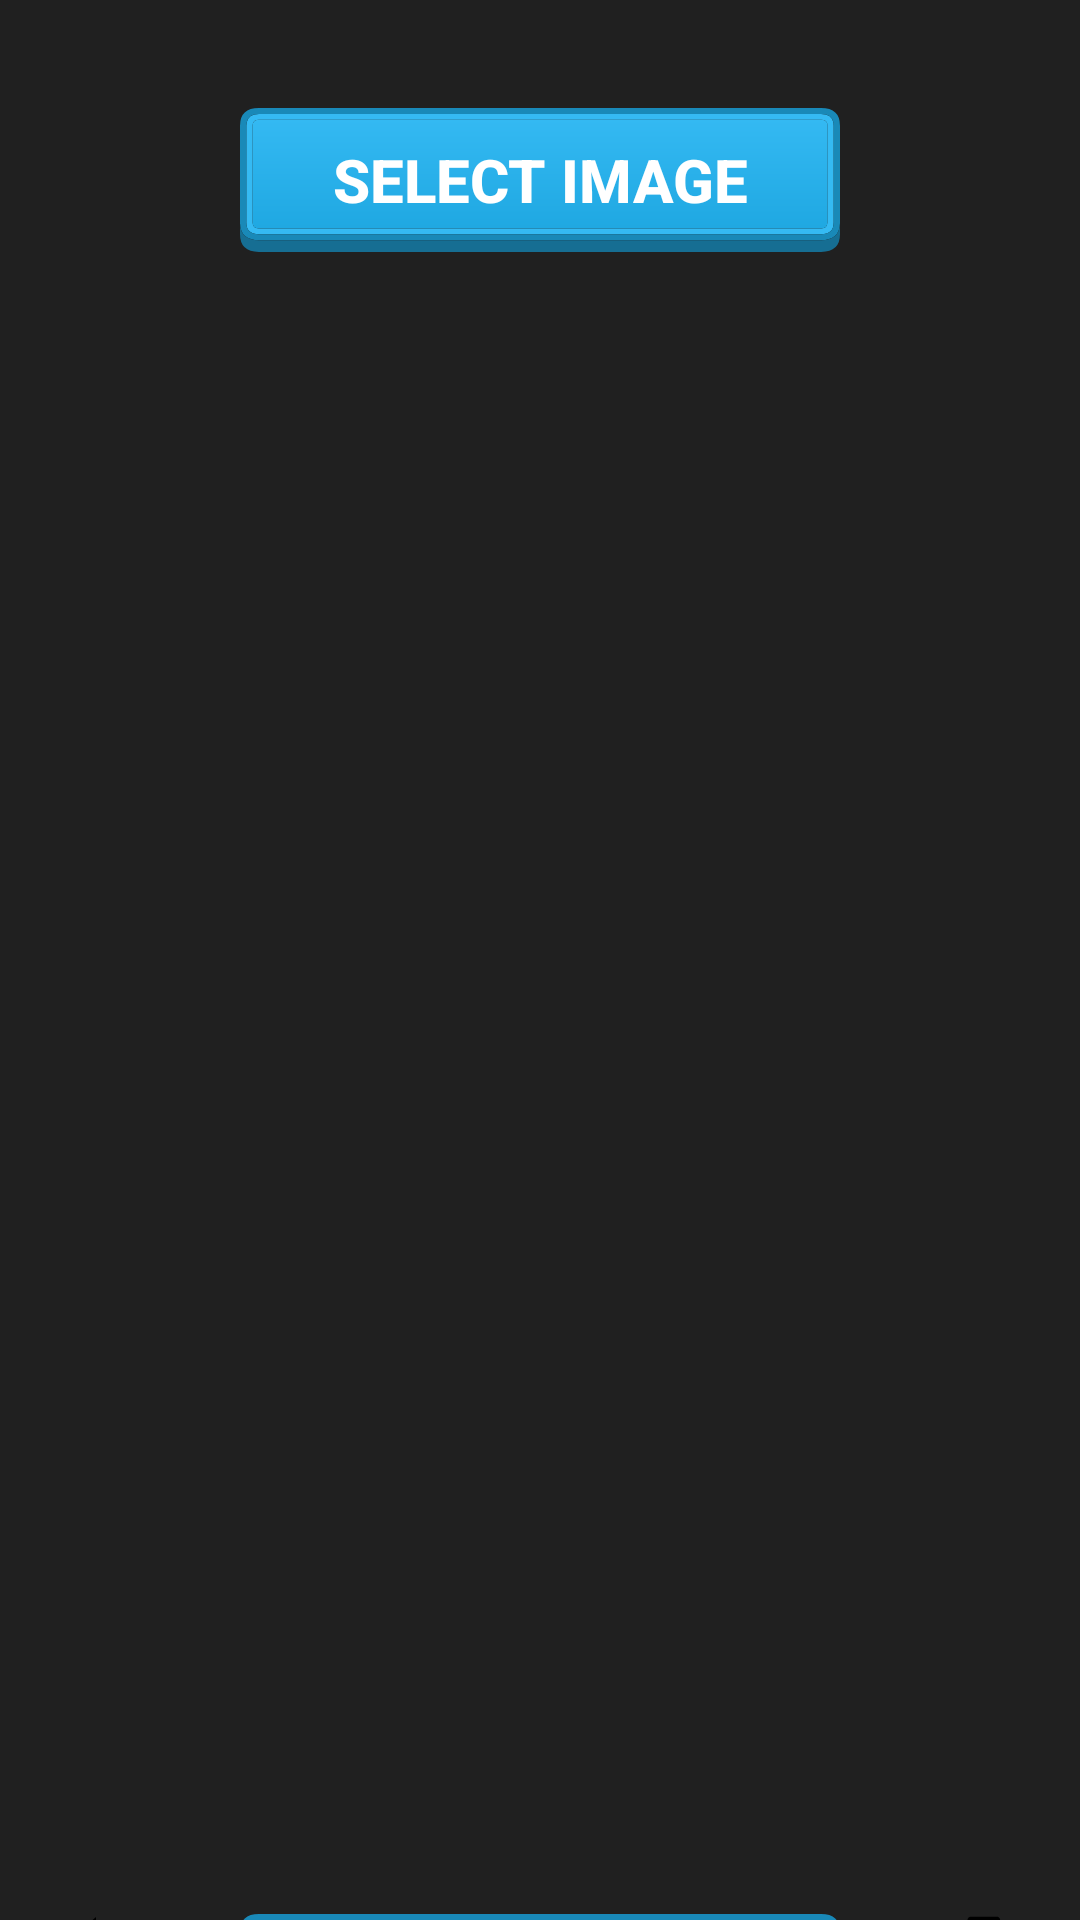

The Android layout XML behind this screen, and the referenced resources:
<!-- AndroidManifest.xml: application theme Theme.GroupGazeDetection -->
<!-- res/layout/activity_single_image.xml -->
<?xml version="1.0" encoding="utf-8"?>
<androidx.constraintlayout.widget.ConstraintLayout xmlns:android="http://schemas.android.com/apk/res/android"
    xmlns:app="http://schemas.android.com/apk/res-auto"
    xmlns:tools="http://schemas.android.com/tools"
    android:layout_width="match_parent"
    android:layout_height="match_parent"
    android:background="#202020"
    tools:context=".SingleImageActivity">

    <RelativeLayout
        android:id="@+id/relativeLayout"
        android:layout_width="384dp"
        android:layout_height="668dp"
        android:layout_marginStart="14dp"
        android:layout_marginTop="28dp"
        android:layout_marginEnd="14dp"
        app:layout_constraintEnd_toEndOf="parent"
        app:layout_constraintStart_toStartOf="parent"
        app:layout_constraintTop_toTopOf="parent">

        <ImageView
            android:id="@+id/single_image_preview"
            android:layout_width="match_parent"
            android:layout_height="562dp"
            android:layout_marginTop="70dp"
            android:layout_marginBottom="70dp"
            android:translationZ="2dp" />

        <ImageView
            android:id="@+id/singleImageDisplay"
            android:layout_width="match_parent"
            android:layout_height="match_parent"
            android:layout_gravity="center"
            android:scaleType="fitXY"
            android:translationZ="1dp"
            app:srcCompat="@drawable/ic_imagegui" />
    </RelativeLayout>

    <ImageButton
        android:id="@+id/returnCamButton2"
        android:layout_width="wrap_content"
        android:layout_height="wrap_content"
        android:layout_marginStart="20dp"
        android:layout_marginBottom="12dp"
        android:background="@drawable/ic_undo"
        android:backgroundTint="@color/light_blue_600"
        android:foregroundTint="@color/light_blue_600"
        android:minWidth="48dp"
        android:minHeight="48dp"
        android:onClick="goToHome"
        app:layout_constraintBottom_toBottomOf="@id/relativeLayout"
        app:layout_constraintStart_toStartOf="@id/relativeLayout"
        app:srcCompat="@drawable/ic_undo"
        app:tint="@color/light_blue_600"
        tools:ignore="SpeakableTextPresentCheck,SpeakableTextPresentCheck,SpeakableTextPresentCheck" />

    <Button
        android:id="@+id/find_sin_image_button"
        android:layout_width="200dp"
        android:layout_height="48dp"
        android:layout_marginStart="100dp"
        android:layout_marginTop="8dp"
        android:layout_marginEnd="100dp"
        android:background="@drawable/ic_bluebutton"
        android:onClick="selectImage"
        android:text="Select Image"
        android:textColor="#FFFFFF"
        android:textColorHighlight="#1E1E1E"
        android:textSize="20sp"
        android:textStyle="bold"
        app:layout_constraintEnd_toEndOf="@+id/relativeLayout"
        app:layout_constraintStart_toStartOf="@id/relativeLayout"
        app:layout_constraintTop_toTopOf="@+id/relativeLayout" />

    <Button
        android:id="@+id/process_sin_image"
        android:layout_width="200dp"
        android:layout_height="48dp"
        android:layout_marginStart="100dp"
        android:layout_marginEnd="100dp"
        android:layout_marginBottom="10dp"
        android:background="@drawable/ic_bluebutton"
        android:onClick="processImage"
        android:text="Evaluate Image"
        android:textColor="@android:color/background_light"
        android:textSize="20sp"
        android:textStyle="bold"
        app:layout_constraintBottom_toBottomOf="@id/relativeLayout"
        app:layout_constraintEnd_toEndOf="@+id/relativeLayout"
        app:layout_constraintStart_toStartOf="@id/relativeLayout" />

    <Button
        android:id="@+id/settings_button"
        android:layout_width="52dp"
        android:layout_height="52dp"
        android:layout_marginEnd="18dp"
        android:layout_marginBottom="10dp"
        android:background="@drawable/ic_settings"
        android:backgroundTint="@color/light_blue_600"
        android:contentDescription="Brings user to the settings menu"
        android:onClick="gotoSettings"
        app:layout_constraintBottom_toBottomOf="@id/relativeLayout"
        app:layout_constraintEnd_toEndOf="@id/relativeLayout" />

</androidx.constraintlayout.widget.ConstraintLayout>
<!-- resources referenced by this layout -->
<resources>
  <!-- drawable ic_bluebutton: vector/xml drawable (drawable, 2319 chars, omitted) -->
  <!-- drawable ic_imagegui: vector/xml drawable (drawable, 2193 chars, omitted) -->
  <!-- drawable ic_settings (drawable) -->
  <vector xmlns:android="http://schemas.android.com/apk/res/android"
      android:width="512dp"
      android:height="512dp"
      android:viewportWidth="512"
      android:viewportHeight="512">
    <path
        android:fillColor="#FF000000"
        android:pathData="M413.967,276.8c1.06,-6.235 1.06,-13.518 1.06,-20.8s-1.06,-13.518 -1.06,-20.8l44.667,-34.318c4.26,-3.118 5.319,-8.317 2.13,-13.518L418.215,115.6c-2.129,-4.164 -8.507,-6.235 -12.767,-4.164l-53.186,20.801c-10.638,-8.318 -23.394,-15.601 -36.16,-20.801l-7.448,-55.117c-1.06,-4.154 -5.319,-8.318 -10.638,-8.318h-85.098c-5.318,0 -9.577,4.164 -10.637,8.318l-8.508,55.117c-12.767,5.2 -24.464,12.482 -36.171,20.801l-53.186,-20.801c-5.319,-2.071 -10.638,0 -12.767,4.164L49.1,187.365c-2.119,4.153 -1.061,10.399 2.129,13.518L96.97,235.2c0,7.282 -1.06,13.518 -1.06,20.8s1.06,13.518 1.06,20.8l-44.668,34.318c-4.26,3.118 -5.318,8.317 -2.13,13.518L92.721,396.4c2.13,4.164 8.508,6.235 12.767,4.164l53.187,-20.801c10.637,8.318 23.394,15.601 36.16,20.801l8.508,55.117c1.069,5.2 5.318,8.318 10.637,8.318h85.098c5.319,0 9.578,-4.164 10.638,-8.318l8.518,-55.117c12.757,-5.2 24.464,-12.482 36.16,-20.801l53.187,20.801c5.318,2.071 10.637,0 12.767,-4.164l42.549,-71.765c2.129,-4.153 1.06,-10.399 -2.13,-13.518l-46.8,-34.317zM255.468,328.8c-41.489,0 -74.46,-32.235 -74.46,-72.8s32.971,-72.8 74.46,-72.8 74.461,32.235 74.461,72.8 -32.972,72.8 -74.461,72.8z"/>
  </vector>
  <!-- drawable ic_undo (drawable) -->
  <vector xmlns:android="http://schemas.android.com/apk/res/android"
      android:width="16dp"
      android:height="16dp"
      android:viewportWidth="16"
      android:viewportHeight="16">
    <path
        android:fillColor="#FF000000"
        android:pathData="M8,5.5V1L0,8l8,7v-4.5a9.42,9.42 0,0 1,7.702 2.702L16,13.5a8,8 0,0 0,-8 -8z"/>
  </vector>
  <style name="Theme.GroupGazeDetection" parent="Theme.AppCompat.Light.NoActionBar">
          
          <item name="colorPrimary">@color/purple_500</item>
          <item name="colorPrimaryVariant">@color/purple_700</item>
          <item name="colorOnPrimary">@color/white</item>
          
          <item name="colorSecondary">@color/teal_200</item>
          <item name="colorSecondaryVariant">@color/teal_700</item>
          <item name="colorOnSecondary">@color/black</item>
          
          <item name="android:statusBarColor" tools:targetApi="l">?attr/colorPrimaryVariant</item>
          
      </style>
  <!-- not gathered from this repository: default colours our renderer supplied (Android Studio template values) -->
  <color name="purple_500">#FF6200EE</color>
  <color name="purple_700">#FF3700B3</color>
  <color name="teal_200">#FF03DAC5</color>
  <color name="teal_700">#FF018786</color>
  <color name="black">#FF000000</color>
  <color name="white">#FFFFFFFF</color>
</resources>
